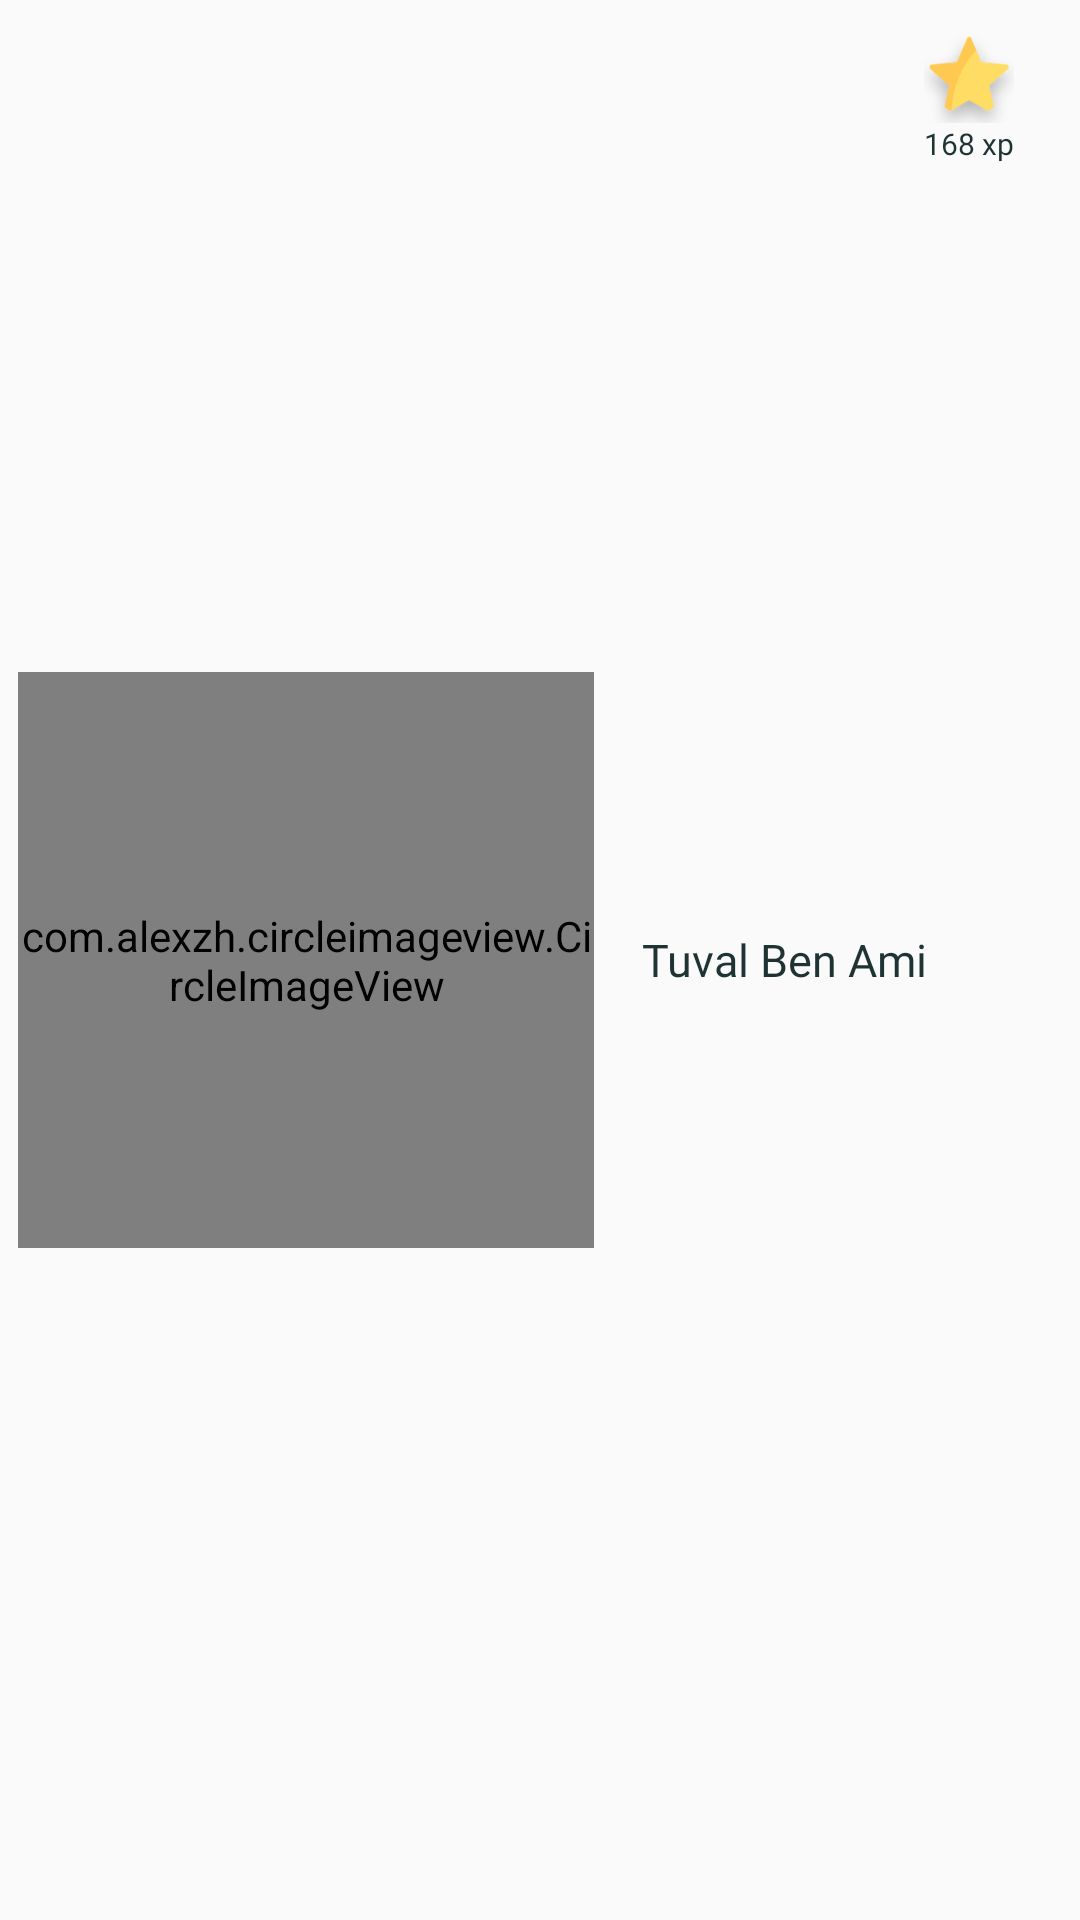

Write the Android layout XML for this screen, with the resource values it uses.
<!-- AndroidManifest.xml: application theme AppTheme -->
<!-- res/layout/friend_row_layout.xml -->
<?xml version="1.0" encoding="utf-8"?>
<RelativeLayout
    xmlns:android="http://schemas.android.com/apk/res/android"
    xmlns:app="http://schemas.android.com/apk/res-auto"
    android:layout_width="match_parent"
    android:layout_height="?android:attr/listPreferredItemHeight"
    android:padding="6dip">

    <com.alexzh.circleimageview.CircleImageView
        android:id="@+id/friend_profile_picture"
        android:clickable="false"
        android:layout_width="@dimen/friend_profile_width"
        android:layout_height="@dimen/friend_profile_height"
        android:src="@drawable/sample_avatar"
        android:layout_centerVertical="true"
        android:layout_alignParentLeft="true"
        app:view_backgroundColor="@color/transparent"
        app:view_borderWidth="@dimen/profile_pic_border_width"
        app:view_borderColor="@color/gunmetal"/>

    <TextView
        android:id="@+id/friend_row_full_name"
        android:layout_width="@dimen/friend_row_name_width"
        android:layout_height="wrap_content"
        android:text="@string/fake_name_text"
        android:textAppearance="@style/friend_row_name_textStyle"
        android:layout_centerVertical="true"
        android:layout_toRightOf="@id/friend_profile_picture"
        android:layout_marginLeft="@dimen/global_left_margin" />

    <ImageView
        android:id="@+id/friend_xp_star_icon"
        android:layout_width="@dimen/friend_row_star_dimen"
        android:layout_height="@dimen/friend_row_star_dimen"
        android:layout_alignParentRight="true"
        android:layout_alignParentTop="true"
        android:layout_marginTop="@dimen/friend_row_star_top_margin"
        android:layout_marginRight="@dimen/global_right_margin"
        android:scaleType="centerCrop"
        android:src="@drawable/star_image" />

    <TextView
        android:id="@+id/friend_row_xp_textView"
        android:layout_width="wrap_content"
        android:layout_height="@dimen/friend_row_xp_height"
        android:layout_below="@id/friend_xp_star_icon"
        android:layout_alignParentRight="true"
        android:layout_marginRight="@dimen/global_right_margin"
        android:text="@string/changing_xp_text"
        android:textAppearance="@style/friend_xp_textStyle" />

</RelativeLayout>
<!-- resources referenced by this layout -->
<resources>
  <color name="gunmetal">#47635d</color>
  <color name="transparent">#00FFFFFF</color>
  <dimen name="friend_profile_height">192dp</dimen>
  <dimen name="friend_profile_width">192dp</dimen>
  <dimen name="friend_row_name_width">200dp</dimen>
  <dimen name="friend_row_star_dimen">30dp</dimen>
  <dimen name="friend_row_star_top_margin">5dp</dimen>
  <dimen name="friend_row_xp_height">30dp</dimen>
  <dimen name="global_left_margin">16dp</dimen>
  <dimen name="global_right_margin">16dp</dimen>
  <dimen name="profile_pic_border_width">2dp</dimen>
  <!-- drawable star_image: png bitmap (drawable, 9442 bytes) -->
  <string name="changing_xp_text">168 xp</string>
  <string name="fake_name_text">Tuval Ben Ami</string>
  <style name="friend_row_name_textStyle">
          <item name="android:textSize">15sp</item>
          <item name="android:lineSpacingExtra">7sp</item>
          <item name="android:textColor">@color/dark</item>
          <item name="android:fontFamily">@font/heebo_medium</item>
      </style>
  <style name="friend_xp_textStyle">
          <item name="android:textSize">10sp</item>
          <item name="android:lineSpacingExtra">4sp</item>
          <item name="android:textColor">@color/dark</item>
          <item name="android:fontFamily">@font/heebo_extra_bold</item>
      </style>
  <style name="AppTheme" parent="Theme.AppCompat.Light.NoActionBar">
          
          <item name="colorPrimary">@color/colorPrimary</item>
          <item name="colorPrimaryDark">@color/colorPrimaryDark</item>
          <item name="colorAccent">@color/colorAccent</item>
      </style>
  <color name="dark">#1e3332</color>
  <color name="colorPrimary">#008577</color>
  <color name="colorPrimaryDark">#00574B</color>
  <color name="colorAccent">#D81B60</color>
</resources>
